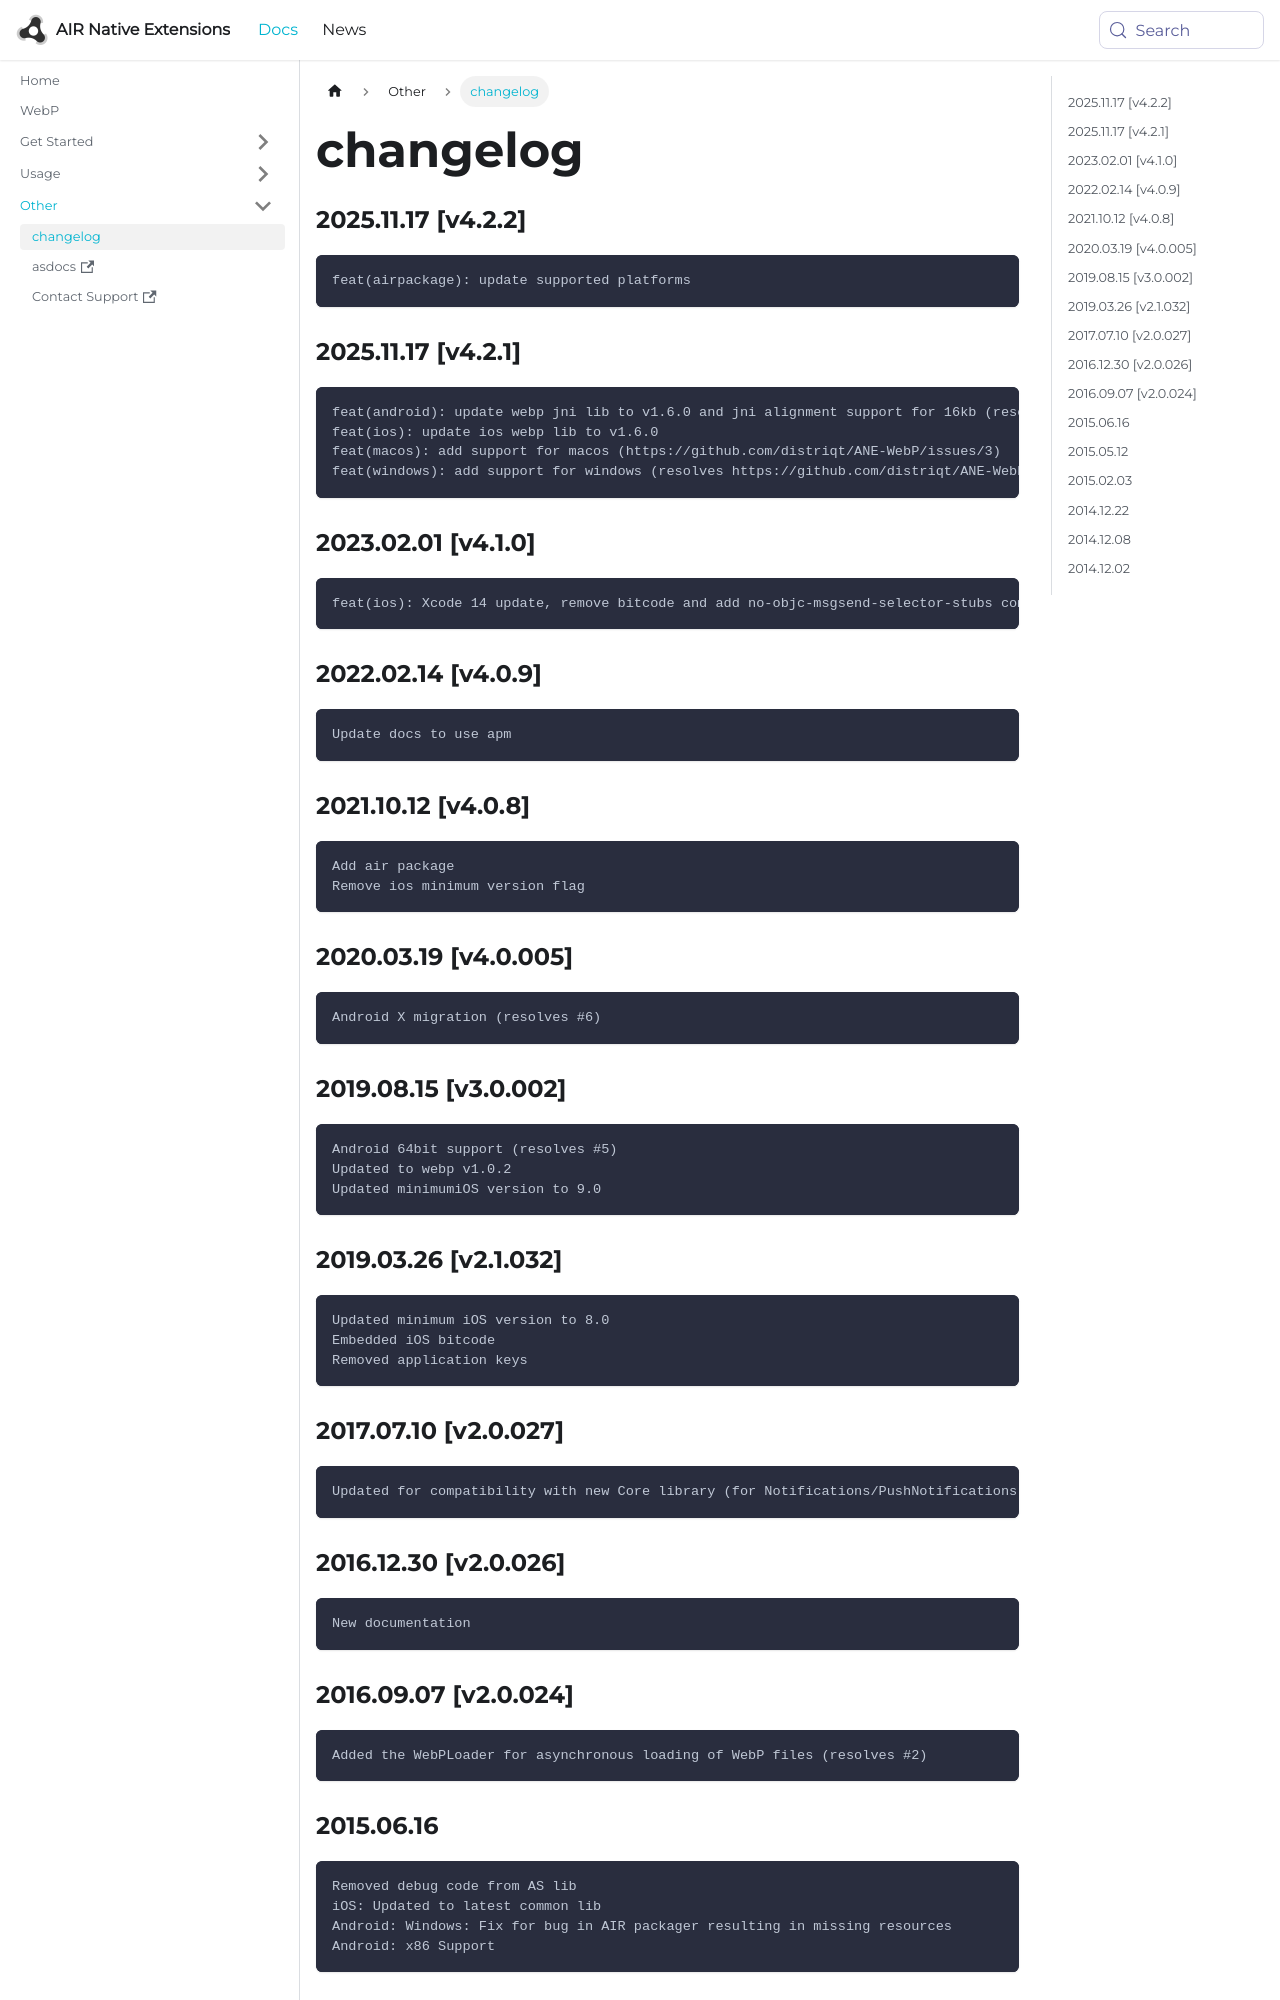

repository: airnativeextensions/nativeextensions-documentation · page: docs/webp/changelog/index.html · generator: docusaurus

### 2025.11.17 [v4.2.2]

```
feat(airpackage): update supported platforms
```

### 2025.11.17 [v4.2.1]

```
feat(android): update webp jni lib to v1.6.0 and jni alignment support for 16kb (resolves https://github.com/distriqt/ANE-WebP/issues/7)
feat(ios): update ios webp lib to v1.6.0
feat(macos): add support for macos (https://github.com/distriqt/ANE-WebP/issues/3)
feat(windows): add support for windows (resolves https://github.com/distriqt/ANE-WebP/issues/3)
```

### 2023.02.01 [v4.1.0]

```
feat(ios): Xcode 14 update, remove bitcode and add no-objc-msgsend-selector-stubs compiler flag
```

### 2022.02.14 [v4.0.9]

```
Update docs to use apm
```

### 2021.10.12 [v4.0.8]

```
Add air package
Remove ios minimum version flag
```

### 2020.03.19 [v4.0.005]

```
Android X migration (resolves #6)
```

### 2019.08.15 [v3.0.002]

```
Android 64bit support (resolves #5)
Updated to webp v1.0.2
Updated minimumiOS version to 9.0
```

### 2019.03.26 [v2.1.032]

```
Updated minimum iOS version to 8.0
Embedded iOS bitcode
Removed application keys
```

### 2017.07.10 [v2.0.027]

```
Updated for compatibility with new Core library (for Notifications/PushNotifications fix)
```

### 2016.12.30 [v2.0.026]

```
New documentation
```
